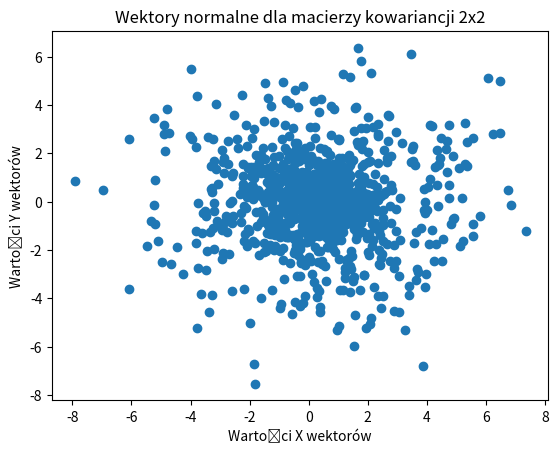
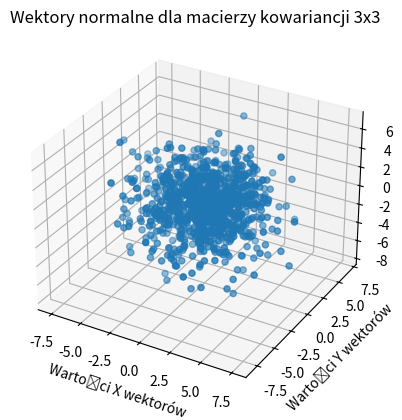

Python code for these plots, in order:
import matplotlib.pyplot as plt
import numpy as np
import seaborn as sns


def matrix_2x2(a, b, c, d):
    if a * c > b * d:
        mat_cov = np.matrix([[a, b], [c, d]])
        mat_mean = np.matrix([0, 0]).reshape(2, 1)
        return mat_cov, mat_mean
    else:
        raise ValueError("Wyznacznik musi być wiekszy niz zero")


cov2x2, mean2x2 = matrix_2x2(6, 1, 1, 1)


def wektor_norm(n, mat_cov, mat_mean):
    A = np.linalg.cholesky(mat_cov)
    Z = np.random.normal(loc=0, scale=1, size=2 * n).reshape(2, n)
    X = (mat_mean + A * Z).reshape(n, 2)
    return X


X = wektor_norm(1000, cov2x2, mean2x2)
x, y = [X[:, 0]], [X[:, 1]]
plt.title("Wektory normalne dla macierzy kowariancji 2x2")
plt.scatter(x, y)
plt.xlabel("Wartości X wektorów")
plt.ylabel("Wartości Y wektorów")
plt.show()


mat_cov_3x3 = np.matrix([[4, -1, 0], [-1, 5, 2], [0, 2, 6]])
mat_mean_3x3 = np.matrix([0, 0, 0]).reshape(3, 1)
n = 1000
if_pos = np.all(np.linalg.eigvals(mat_cov_3x3) > 0)
print(np.linalg.det(mat_cov_3x3))
if if_pos:
    A = np.linalg.cholesky(mat_cov_3x3)
    Z = np.random.normal(loc=0, scale=1, size=3 * n).reshape(3, n)
    X = (mat_mean_3x3 + A * Z).reshape(n, 3)
    x, y, z = [X[:, 0]], [X[:, 1]], [X[:, 2]]
    fig = plt.figure()
    ax = fig.add_subplot(111, projection="3d")
    ax.set_title("Wektory normalne dla macierzy kowariancji 3x3")
    ax.scatter(x, y, z)
    ax.set_xlabel("Wartości X wektorów")
    ax.set_ylabel("Wartości Y wektorów")
    ax.set_zlabel("Wartości Z wektorów")
    plt.show()
